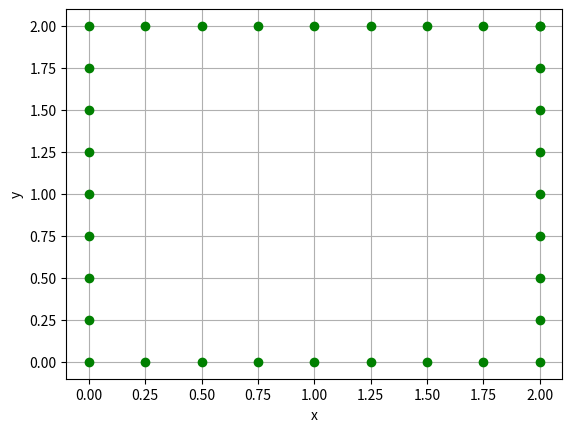

Write the Python code that produced this figure.
import matplotlib.pyplot as plt

print ("Aplikasi integrasi metode Simpson")
print ("app version 1.0 alpha\n")

a = 0 #batas bawah
b = 2 #batas atas

n = 32 #banyak iterasi
h = (b-a)/n #kepadatan

print("batas bawah\t:" + str(a))
print("batas atas\t:" + str(b))
print("jml iterasi\t:" + str(n))
print("besar h\t\t:" + str(h))

x = [0, 0, 0, 0.25, 0.5, 0.75, 1, 1, 1.25, 1.5, 1.75, 2, 2, 2, 2, 0.25, 0.5, 0.75, 1.25, 1.5, 1.75, 0, 0, 0, 0, 0, 0, 2, 2, 2, 2, 2, 2]
y = [0, 1, 2, 2, 2, 2, 0, 2, 2, 2, 2, 2, 2, 1, 0, 0, 0, 0, 0, 0, 0, 0.25, 0.5, 0.75, 1.25, 1.5, 1.75, 0.25, 0.5, 0.75, 1.25, 1.5, 1.75]

#x = [0 for it in list(range(n+1))]
#y = [0 for it in list(range(n+1))]

#for i in list(range(n+1)):
#    x[i] = a+i*h
#    y[i] = 3*pow(x[i],2)

odd = [0 for it in list(range(n))]
even = [0 for it in list(range(n))]

sum_odd = 0
sum_even = 0

for i in list(range(1,n,2)):
    sum_odd += y[i] 

for i in list(range(2,n,2)):
    sum_even += y[i] 

print("\nn\tx\ty")

for o in list(range(n+1)):
    print(str(o) + "\t" + str(round(x[o],2)) + "\t" + str(round(y[o],2)))

L = h*(y[0] + 4*sum_odd + 2*sum_even + y[n])/3

print("\nHasil itegrasi\t:" + str(round(L,3)))

plt.plot(x,y, "go")
plt.title
plt.xlabel("x")
plt.ylabel("y")
plt.grid(True)
plt.show()